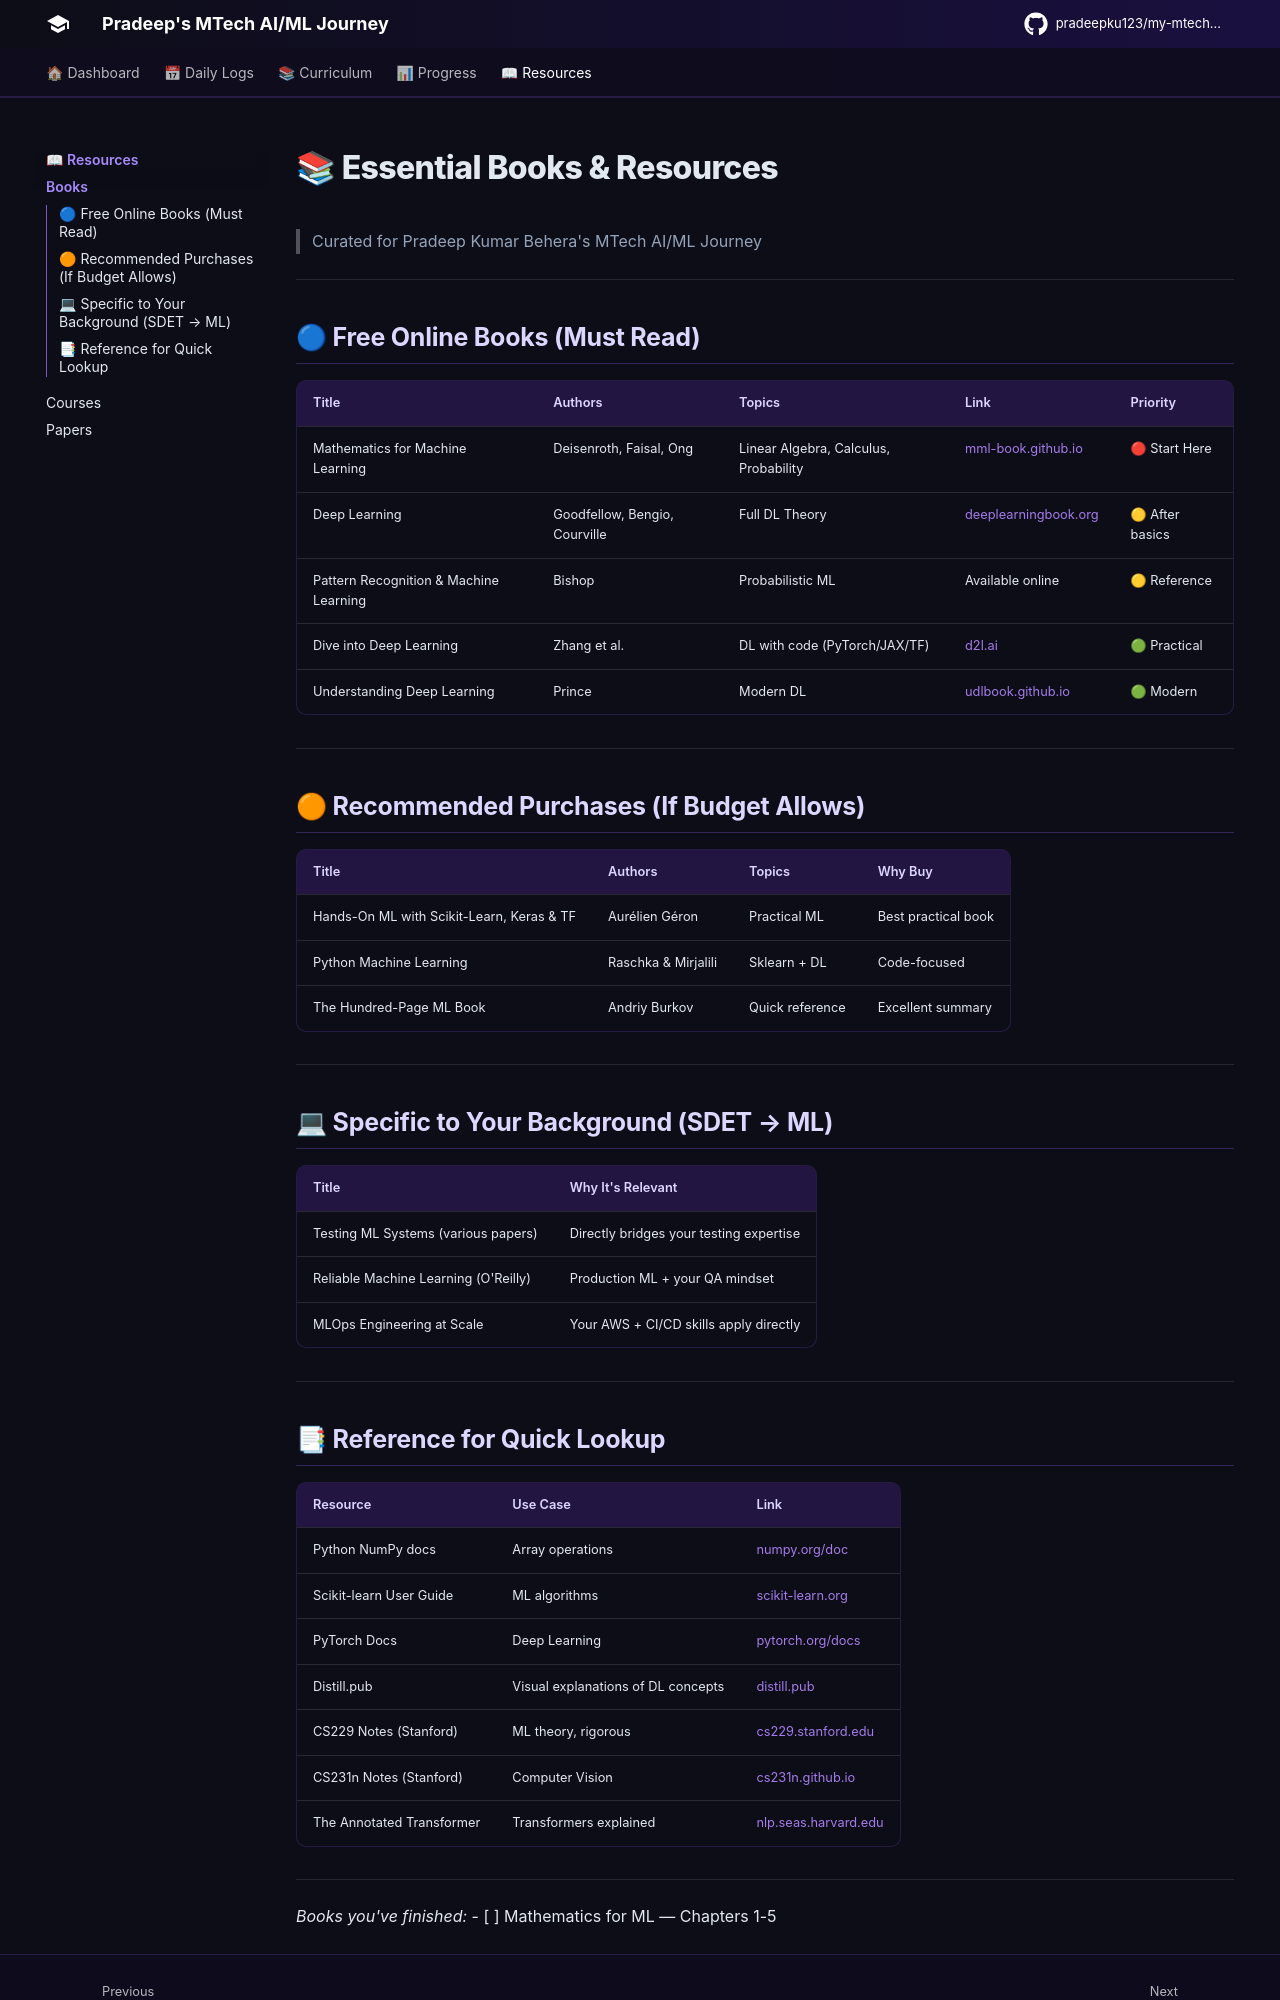

repository: pradeepku123/my-mtech-journey · page: resources/books/index.html · generator: mkdocs

# 📚 Essential Books & Resources

> Curated for Pradeep Kumar Behera's MTech AI/ML Journey

---

## 🔵 Free Online Books (Must Read)

| Title | Authors | Topics | Link | Priority |
|-------|---------|--------|------|----------|
| Mathematics for Machine Learning | Deisenroth, Faisal, Ong | Linear Algebra, Calculus, Probability | [mml-book.github.io](https://mml-book.github.io/) | 🔴 Start Here |
| Deep Learning | Goodfellow, Bengio, Courville | Full DL Theory | [deeplearningbook.org](https://www.deeplearningbook.org/) | 🟡 After basics |
| Pattern Recognition & Machine Learning | Bishop | Probabilistic ML | Available online | 🟡 Reference |
| Dive into Deep Learning | Zhang et al. | DL with code (PyTorch/JAX/TF) | [d2l.ai](https://d2l.ai/) | 🟢 Practical |
| Understanding Deep Learning | Prince | Modern DL | [udlbook.github.io](https://udlbook.github.io/udlbook/) | 🟢 Modern |

---

## 🟠 Recommended Purchases (If Budget Allows)

| Title | Authors | Topics | Why Buy |
|-------|---------|--------|---------|
| Hands-On ML with Scikit-Learn, Keras & TF | Aurélien Géron | Practical ML | Best practical book |
| Python Machine Learning | Raschka & Mirjalili | Sklearn + DL | Code-focused |
| The Hundred-Page ML Book | Andriy Burkov | Quick reference | Excellent summary |

---

## 💻 Specific to Your Background (SDET → ML)

| Title | Why It's Relevant |
|-------|-----------------|
| Testing ML Systems (various papers) | Directly bridges your testing expertise |
| Reliable Machine Learning (O'Reilly) | Production ML + your QA mindset |
| MLOps Engineering at Scale | Your AWS + CI/CD skills apply directly |

---
